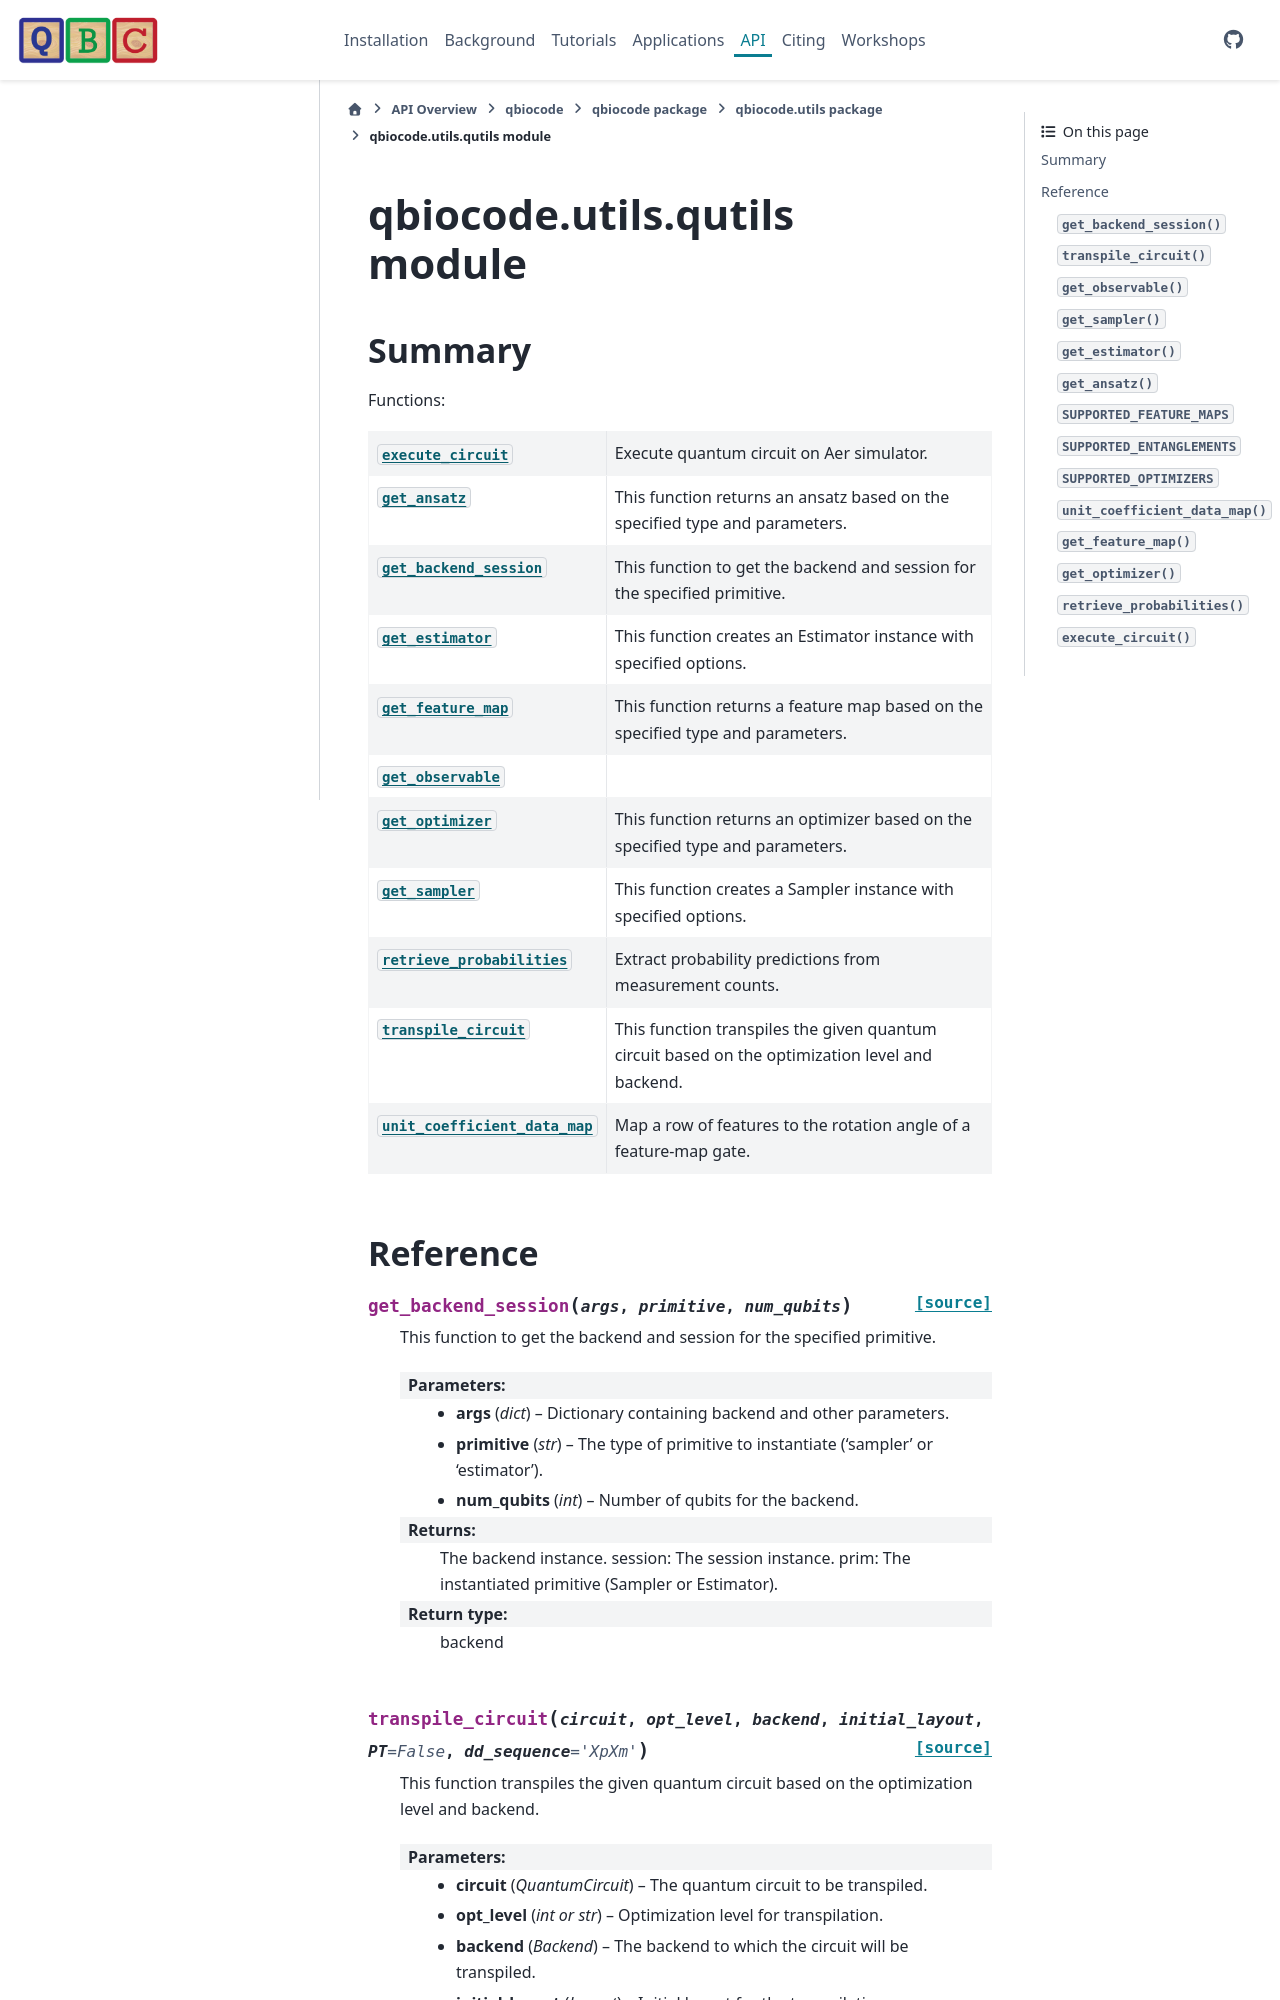

repository: qiskit-community/QBioCode · page: api/qbiocode.utils.qutils.html · generator: sphinx


:autogenerated:

qbiocode.utils.qutils module
============================

.. currentmodule:: qbiocode.utils.qutils

.. automodule:: qbiocode.utils.qutils
    :members: SUPPORTED_ENTANGLEMENTS, SUPPORTED_FEATURE_M
